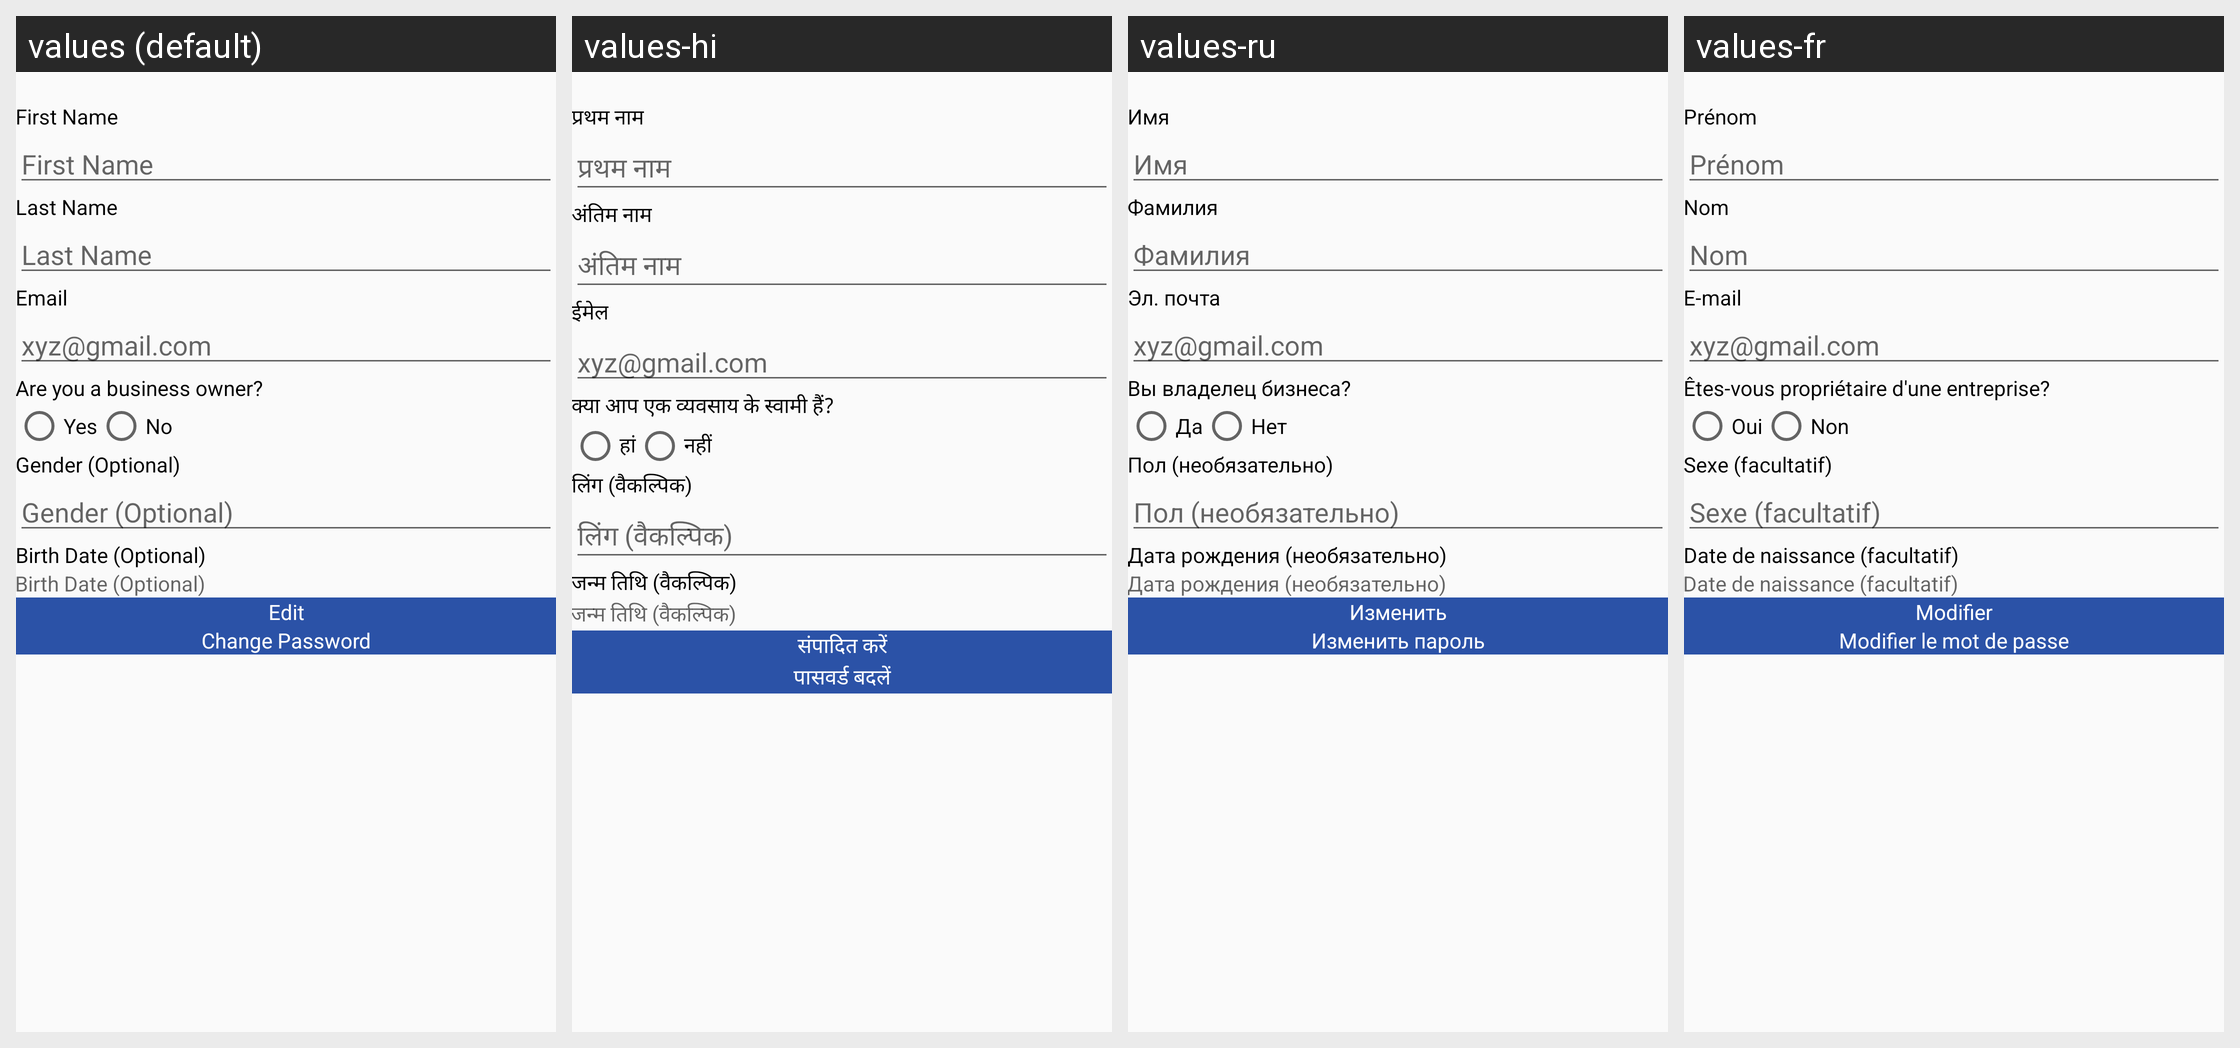

For this localized Android screen grid, give each drawn string resource with its value in every locale shown.
Android screen res/layout/fragment_profile.xml rendered under 4 locales, left to right: values (default), values-hi, values-ru, values-fr. Device: Nexus 5 (rendered at 1080×1920; each locale shown at half size, 540×960, under a caption strip naming it); theme AppTheme.
Other locales in the repository, not shown: values-es, values-it, values-ko, values-pt, values-tl, values-zh.
Strings drawn on this screen, with the default value and each locale's value (text and hints the layout hard-codes, and strings that could not be matched under every locale, appear in the picture but are not listed):

first_name
  values: First Name
  values-hi: प्रथम नाम
  values-ru: Имя
  values-fr: Prénom

last_name
  values: Last Name
  values-hi: अंतिम नाम
  values-ru: Фамилия
  values-fr: Nom

email
  values: Email
  values-hi: ईमेल
  values-ru: Эл. почта
  values-fr: E-mail

email.com
  values: xyz@gmail.com
  values-hi: xyz@gmail.com  [not translated; the default value is used]
  values-ru: xyz@gmail.com  [not translated; the default value is used]
  values-fr: xyz@gmail.com  [not translated; the default value is used]

business_owner
  values: Are you a business owner?
  values-hi: क्या आप एक व्यवसाय के स्वामी हैं?
  values-ru: Вы владелец бизнеса?
  values-fr: Êtes-vous propriétaire d'une entreprise?

yes
  values: Yes
  values-hi: हां
  values-ru: Да
  values-fr: Oui

no
  values: No
  values-hi: नहीं
  values-ru: Нет
  values-fr: Non

gender_optional
  values: Gender (Optional)
  values-hi: लिंग (वैकल्पिक)
  values-ru: Пол (необязательно)
  values-fr: Sexe (facultatif)

birth_date_optional
  values: Birth Date (Optional)
  values-hi: जन्म तिथि (वैकल्पिक)
  values-ru: Дата рождения (необязательно)
  values-fr: Date de naissance (facultatif)

edit
  values: Edit
  values-hi: संपादित करें
  values-ru: Изменить
  values-fr: Modifier

change_password
  values: Change Password
  values-hi: पासवर्ड बदलें
  values-ru: Изменить пароль
  values-fr: Modifier le mot de passe
